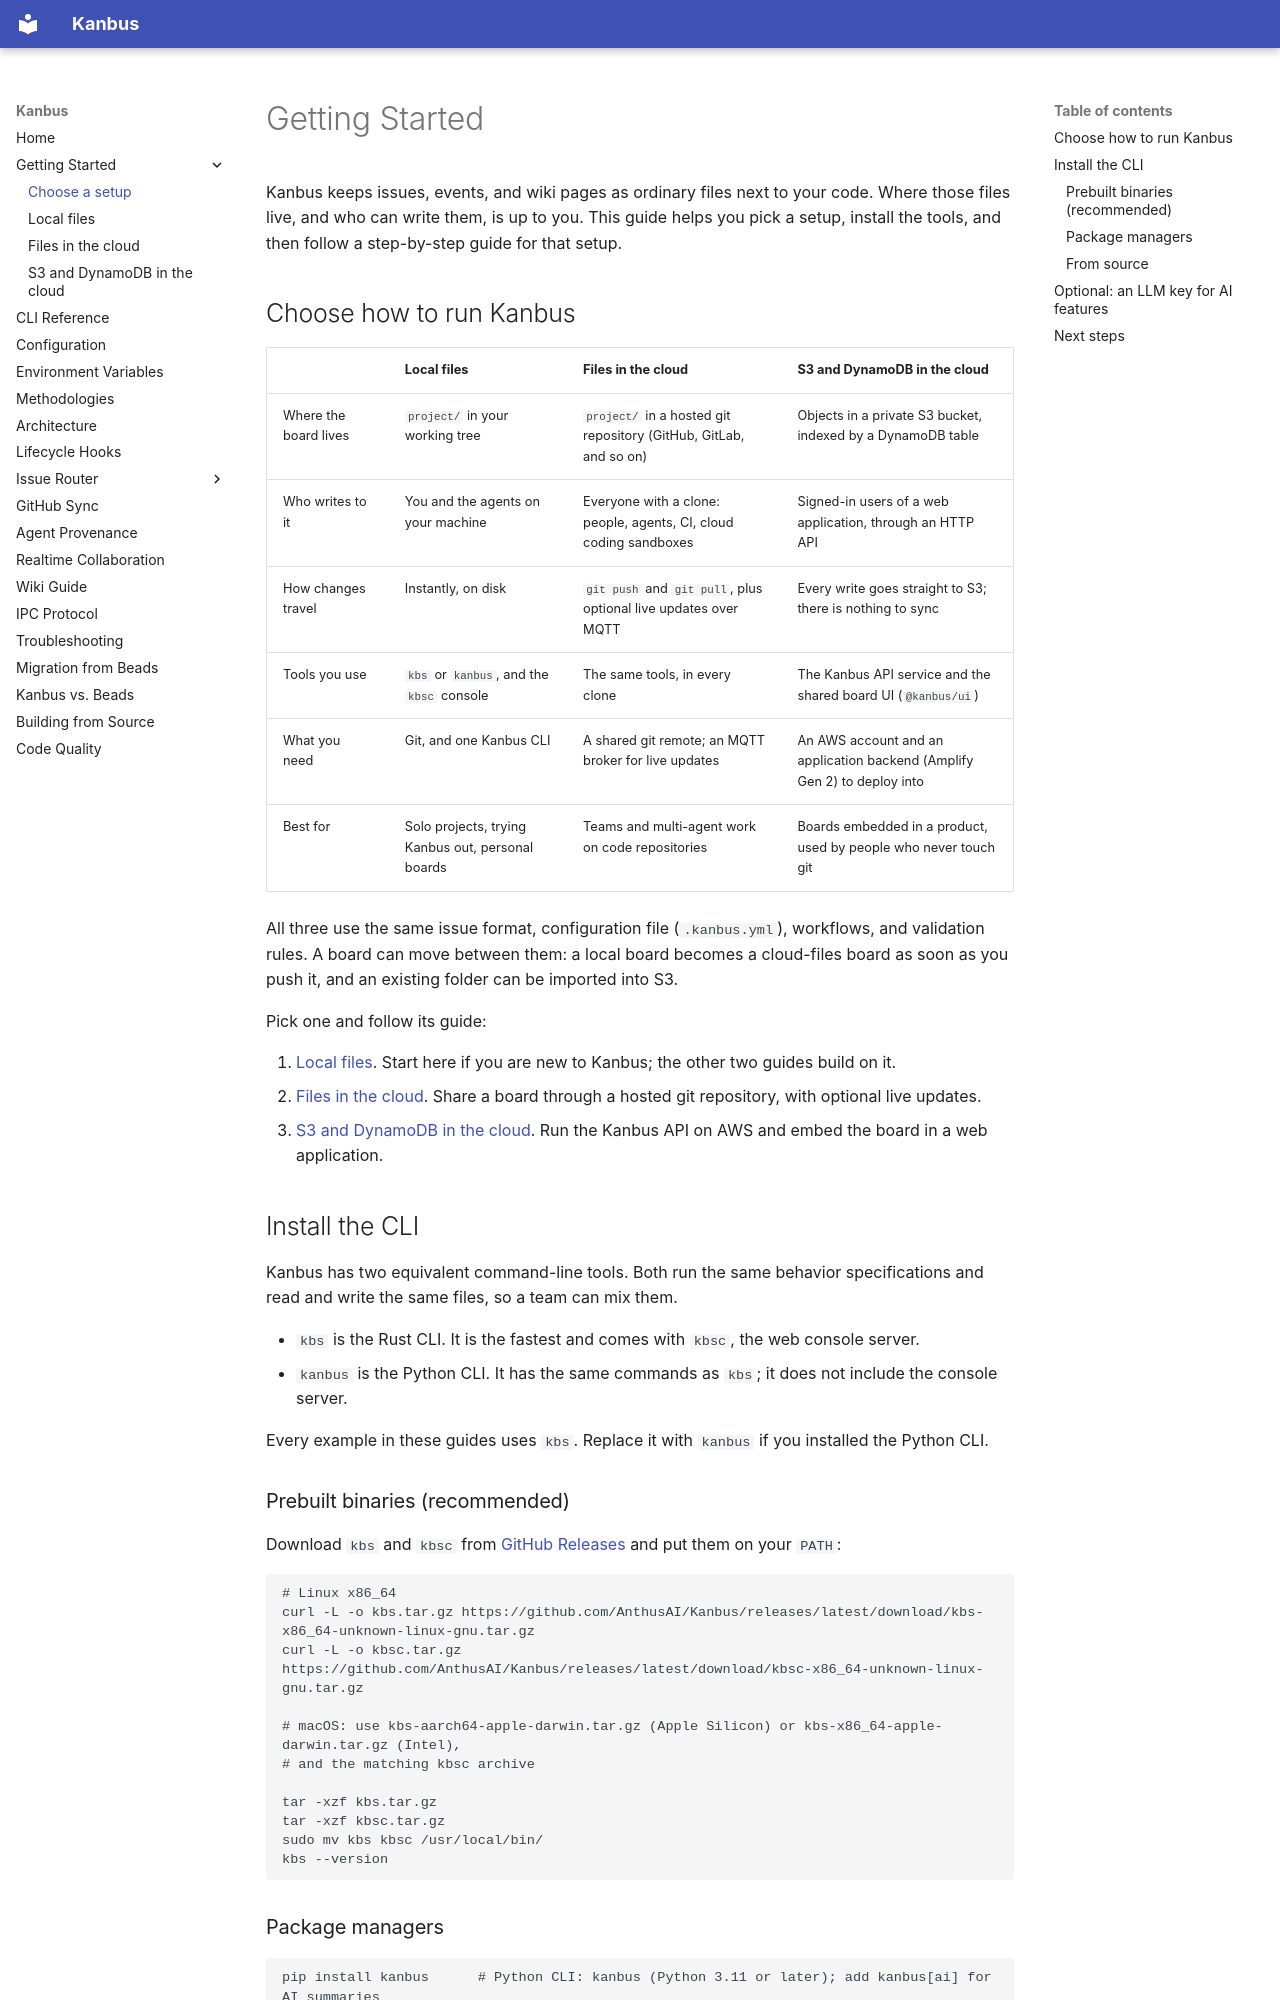

repository: AnthusAI/Kanbus · page: GETTING_STARTED/index.html · generator: mkdocs

# Getting Started

Kanbus keeps issues, events, and wiki pages as ordinary files next to your code. Where those files live, and who can write them, is up to you. This guide helps you pick a setup, install the tools, and then follow a step-by-step guide for that setup.

## Choose how to run Kanbus

| | Local files | Files in the cloud | S3 and DynamoDB in the cloud |
| --- | --- | --- | --- |
| Where the board lives | `project/` in your working tree | `project/` in a hosted git repository (GitHub, GitLab, and so on) | Objects in a private S3 bucket, indexed by a DynamoDB table |
| Who writes to it | You and the agents on your machine | Everyone with a clone: people, agents, CI, cloud coding sandboxes | Signed-in users of a web application, through an HTTP API |
| How changes travel | Instantly, on disk | `git push` and `git pull`, plus optional live updates over MQTT | Every write goes straight to S3; there is nothing to sync |
| Tools you use | `kbs` or `kanbus`, and the `kbsc` console | The same tools, in every clone | The Kanbus API service and the shared board UI (`@kanbus/ui`) |
| What you need | Git, and one Kanbus CLI | A shared git remote; an MQTT broker for live updates | An AWS account and an application backend (Amplify Gen 2) to deploy into |
| Best for | Solo projects, trying Kanbus out, personal boards | Teams and multi-agent work on code repositories | Boards embedded in a product, used by people who never touch git |

All three use the same issue format, configuration file (`.kanbus.yml`), workflows, and validation rules. A board can move between them: a local board becomes a cloud-files board as soon as you push it, and an existing folder can be imported into S3.

Pick one and follow its guide:

1. [Local files](getting-started/local-files.md). Start here if you are new to Kanbus; the other two guides build on it.
2. [Files in the cloud](getting-started/cloud-files.md). Share a board through a hosted git repository, with optional live updates.
3. [S3 and DynamoDB in the cloud](getting-started/cloud-database.md). Run the Kanbus API on AWS and embed the board in a web application.

## Install the CLI

Kanbus has two equivalent command-line tools. Both run the same behavior specifications and read and write the same files, so a team can mix them.

- `kbs` is the Rust CLI. It is the fastest and comes with `kbsc`, the web console server.
- `kanbus` is the Python CLI. It has the same commands as `kbs`; it does not include the console server.

Every example in these guides uses `kbs`. Replace it with `kanbus` if you installed the Python CLI.
